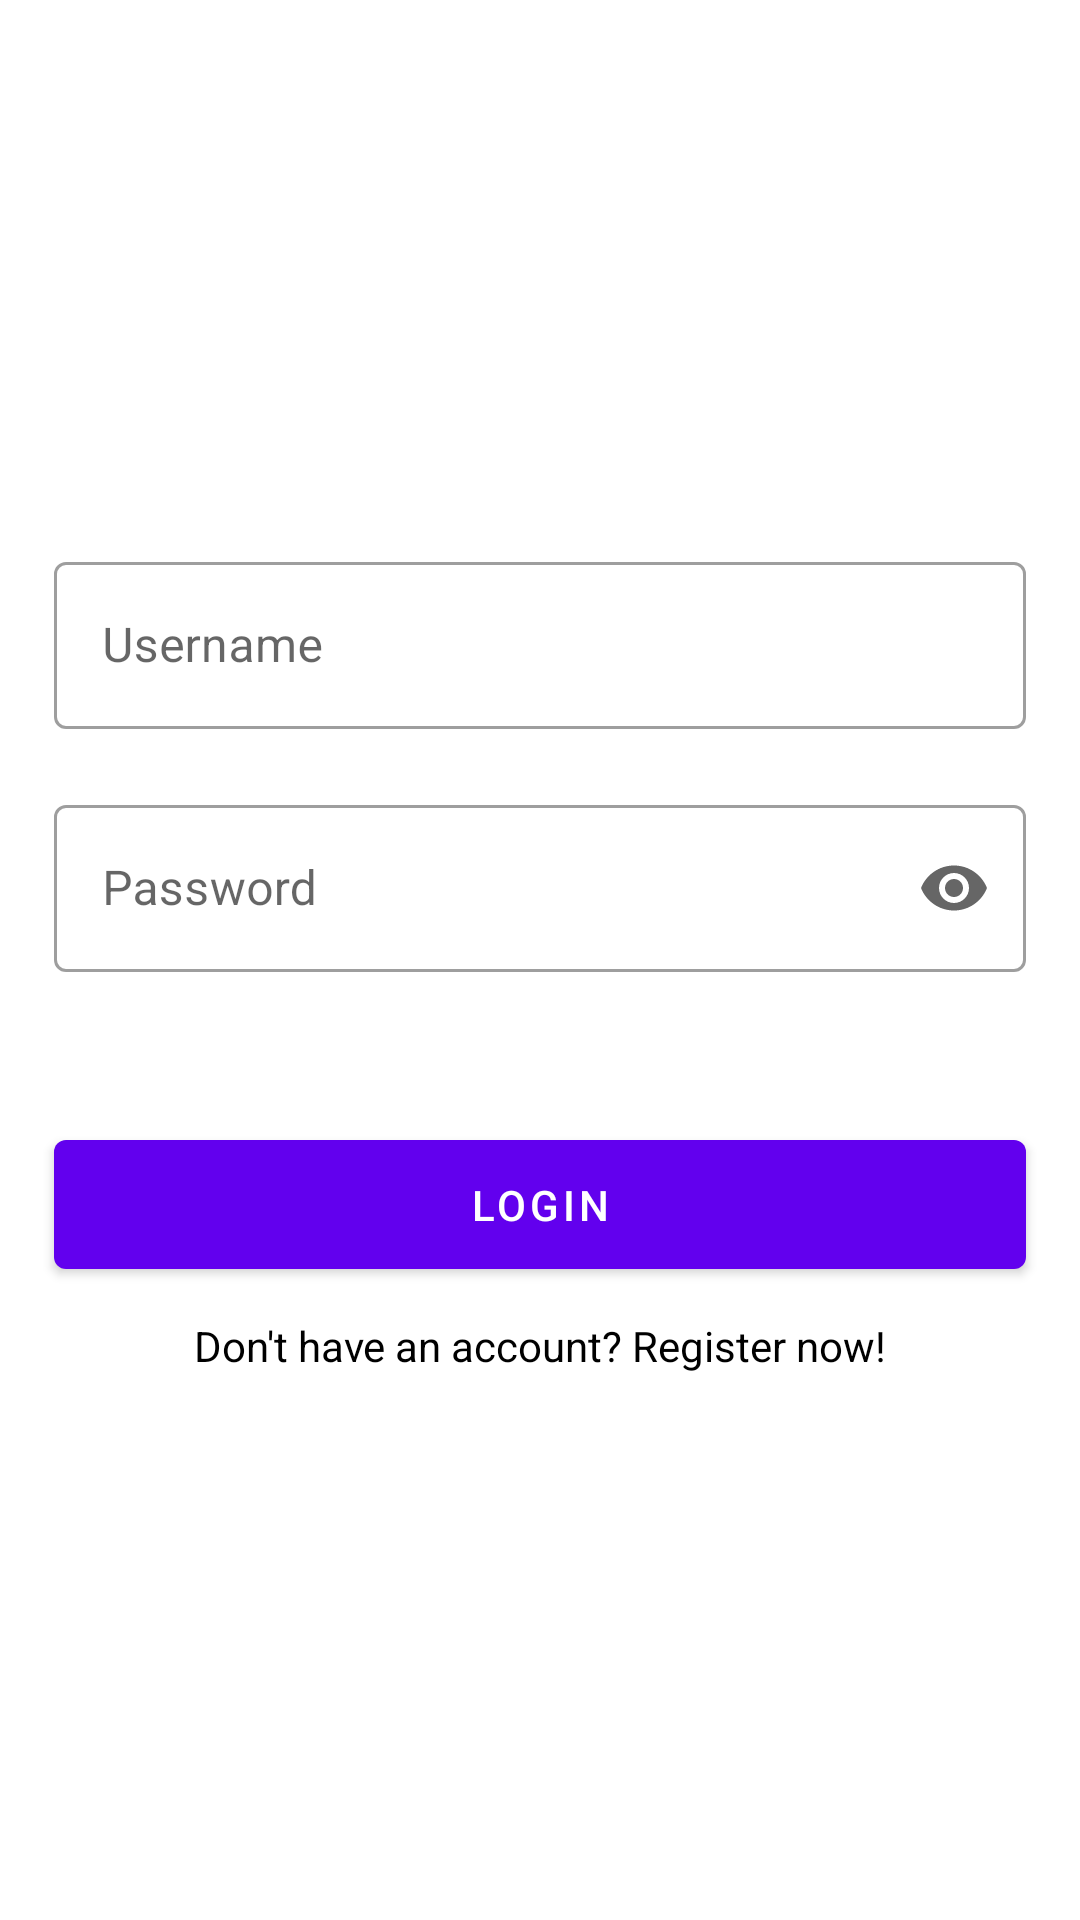

Reconstruct the res/layout file that produces this screen, plus the resources it refers to.
<!-- AndroidManifest.xml: application theme Theme.MyErnaehrungApplication -->
<!-- res/layout/fragment_login.xml -->
<?xml version="1.0" encoding="utf-8"?>
<layout
    xmlns:android="http://schemas.android.com/apk/res/android"
    xmlns:app="http://schemas.android.com/apk/res-auto"
    xmlns:tools="http://schemas.android.com/tools">

    <ScrollView
        android:layout_width="match_parent"
        android:layout_height="match_parent">

        <androidx.constraintlayout.widget.ConstraintLayout
            android:layout_width="match_parent"
            android:layout_height="wrap_content"
            android:layout_gravity="center"
            android:gravity="center">

            <com.google.android.material.textfield.TextInputLayout
                android:id="@+id/textILayoutUsername"
                style="@style/Widget.MaterialComponents.TextInputLayout.OutlinedBox"
                android:layout_width="0dp"
                android:layout_height="wrap_content"
                android:hint="Username"
                app:layout_constraintEnd_toEndOf="@+id/guidelineEnd"
                app:layout_constraintStart_toStartOf="@+id/guidelineStart"
                app:layout_constraintTop_toTopOf="parent">

                <com.google.android.material.textfield.TextInputEditText
                    android:id="@+id/etUsername"
                    android:layout_width="match_parent"
                    android:layout_height="wrap_content"
                    android:inputType="textPersonName" />

            </com.google.android.material.textfield.TextInputLayout>

            <com.google.android.material.textfield.TextInputLayout
                android:id="@+id/textILayoutPassword"
                style="@style/Widget.MaterialComponents.TextInputLayout.OutlinedBox"
                android:layout_width="0dp"
                android:layout_height="wrap_content"
                android:layout_marginVertical="20dp"
                android:hint="Password"
                app:endIconMode="password_toggle"
                app:layout_constraintEnd_toEndOf="@+id/guidelineEnd"
                app:layout_constraintStart_toStartOf="@+id/guidelineStart"
                app:layout_constraintTop_toBottomOf="@+id/textILayoutUsername">

                <com.google.android.material.textfield.TextInputEditText
                    android:id="@+id/etPassword"
                    android:layout_width="match_parent"
                    android:layout_height="wrap_content"
                    android:inputType="textPassword" />

            </com.google.android.material.textfield.TextInputLayout>

            <com.google.android.material.button.MaterialButton
                android:id="@+id/btnLogin"
                android:layout_width="0dp"
                android:layout_height="55dp"
                android:padding="10dp"
                android:text="Login"
                android:layout_marginTop="50dp"
                app:layout_constraintEnd_toEndOf="@+id/guidelineEnd"
                app:layout_constraintStart_toStartOf="@+id/guidelineStart"
                app:layout_constraintTop_toBottomOf="@+id/textILayoutPassword" />

            <com.google.android.material.textview.MaterialTextView
                android:id="@+id/tvRegister"
                android:layout_width="wrap_content"
                android:layout_height="wrap_content"
                android:text="Don't have an account? Register now!"
                android:textColor="@color/black"
                android:layout_gravity="center"
                android:layout_marginTop="10dp"
                app:layout_constraintEnd_toEndOf="@+id/guidelineEnd"
                app:layout_constraintStart_toStartOf="@+id/guidelineStart"
                app:layout_constraintTop_toBottomOf="@+id/btnLogin"/>

            <androidx.constraintlayout.widget.Guideline
                android:id="@+id/guidelineStart"
                android:layout_width="wrap_content"
                android:layout_height="wrap_content"
                android:orientation="vertical"
                app:layout_constraintGuide_percent="0.05" />

            <androidx.constraintlayout.widget.Guideline
                android:id="@+id/guidelineEnd"
                android:layout_width="wrap_content"
                android:layout_height="wrap_content"
                android:orientation="vertical"
                app:layout_constraintGuide_percent="0.95" />

        </androidx.constraintlayout.widget.ConstraintLayout>

    </ScrollView>



    

</layout>
<!-- resources referenced by this layout -->
<resources>
  <color name="black">#FF000000</color>
  <style name="Theme.MyErnaehrungApplication" parent="Theme.MaterialComponents.DayNight.DarkActionBar">
          
          <item name="colorPrimary">@color/purple_500</item>
          <item name="colorPrimaryVariant">@color/purple_700</item>
          <item name="colorOnPrimary">@color/white</item>
          
          <item name="colorSecondary">@color/teal_200</item>
          <item name="colorSecondaryVariant">@color/teal_700</item>
          <item name="colorOnSecondary">@color/black</item>
          
          <item name="android:statusBarColor" tools:targetApi="l">?attr/colorPrimaryVariant</item>
          
      </style>
  <color name="purple_700">#2ecc71</color>
  <color name="white">#FFFFFFFF</color>
  <color name="teal_200">#FF03DAC5</color>
  <color name="teal_700">#FF018786</color>
  <!-- not gathered from this repository: default colours our renderer supplied (Android Studio template values) -->
  <color name="purple_500">#FF6200EE</color>
</resources>
